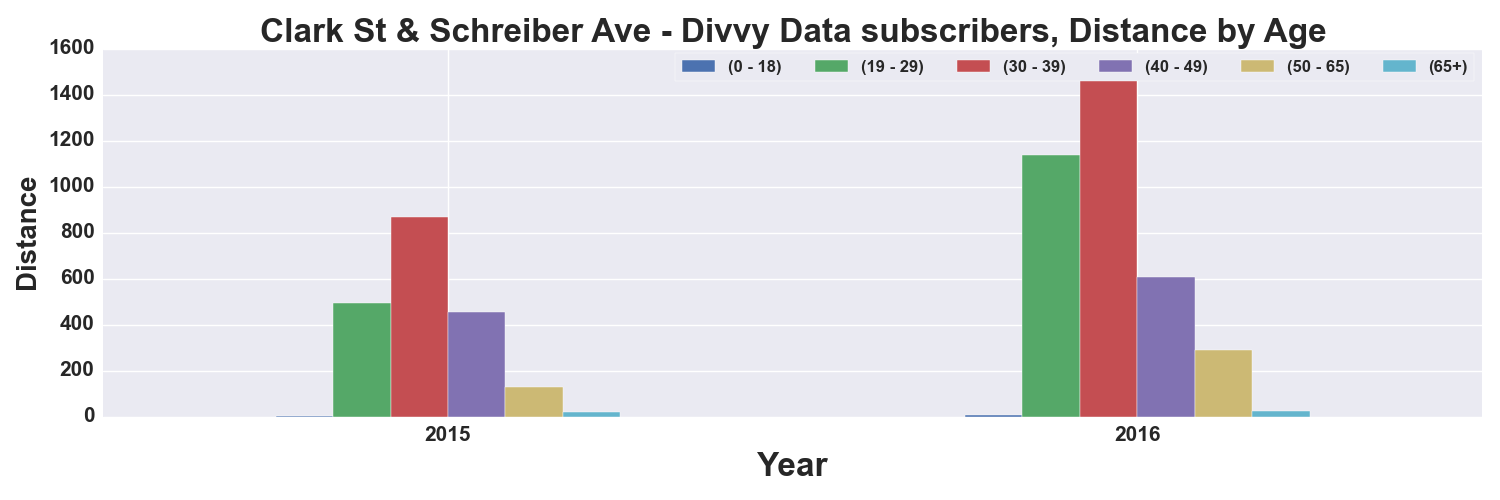

The data file committed next to this chart (first rows):
, START TIME YEAR, DISTANCE_Miles, DISTANCE_Miles, DISTANCE_Miles, DISTANCE_Miles, DISTANCE_Miles, DISTANCE_Miles
AGE_GROUP, , 0 - 18, 19 - 29, 30 - 39, 40 - 49, 50 - 65, 65+
0, 2015, 0.5367, 493.5, 867.1, 455.2, 129.8, 19.52
1, 2016, 5.029, 1137, 1521, 607, 290.6, 23.15
